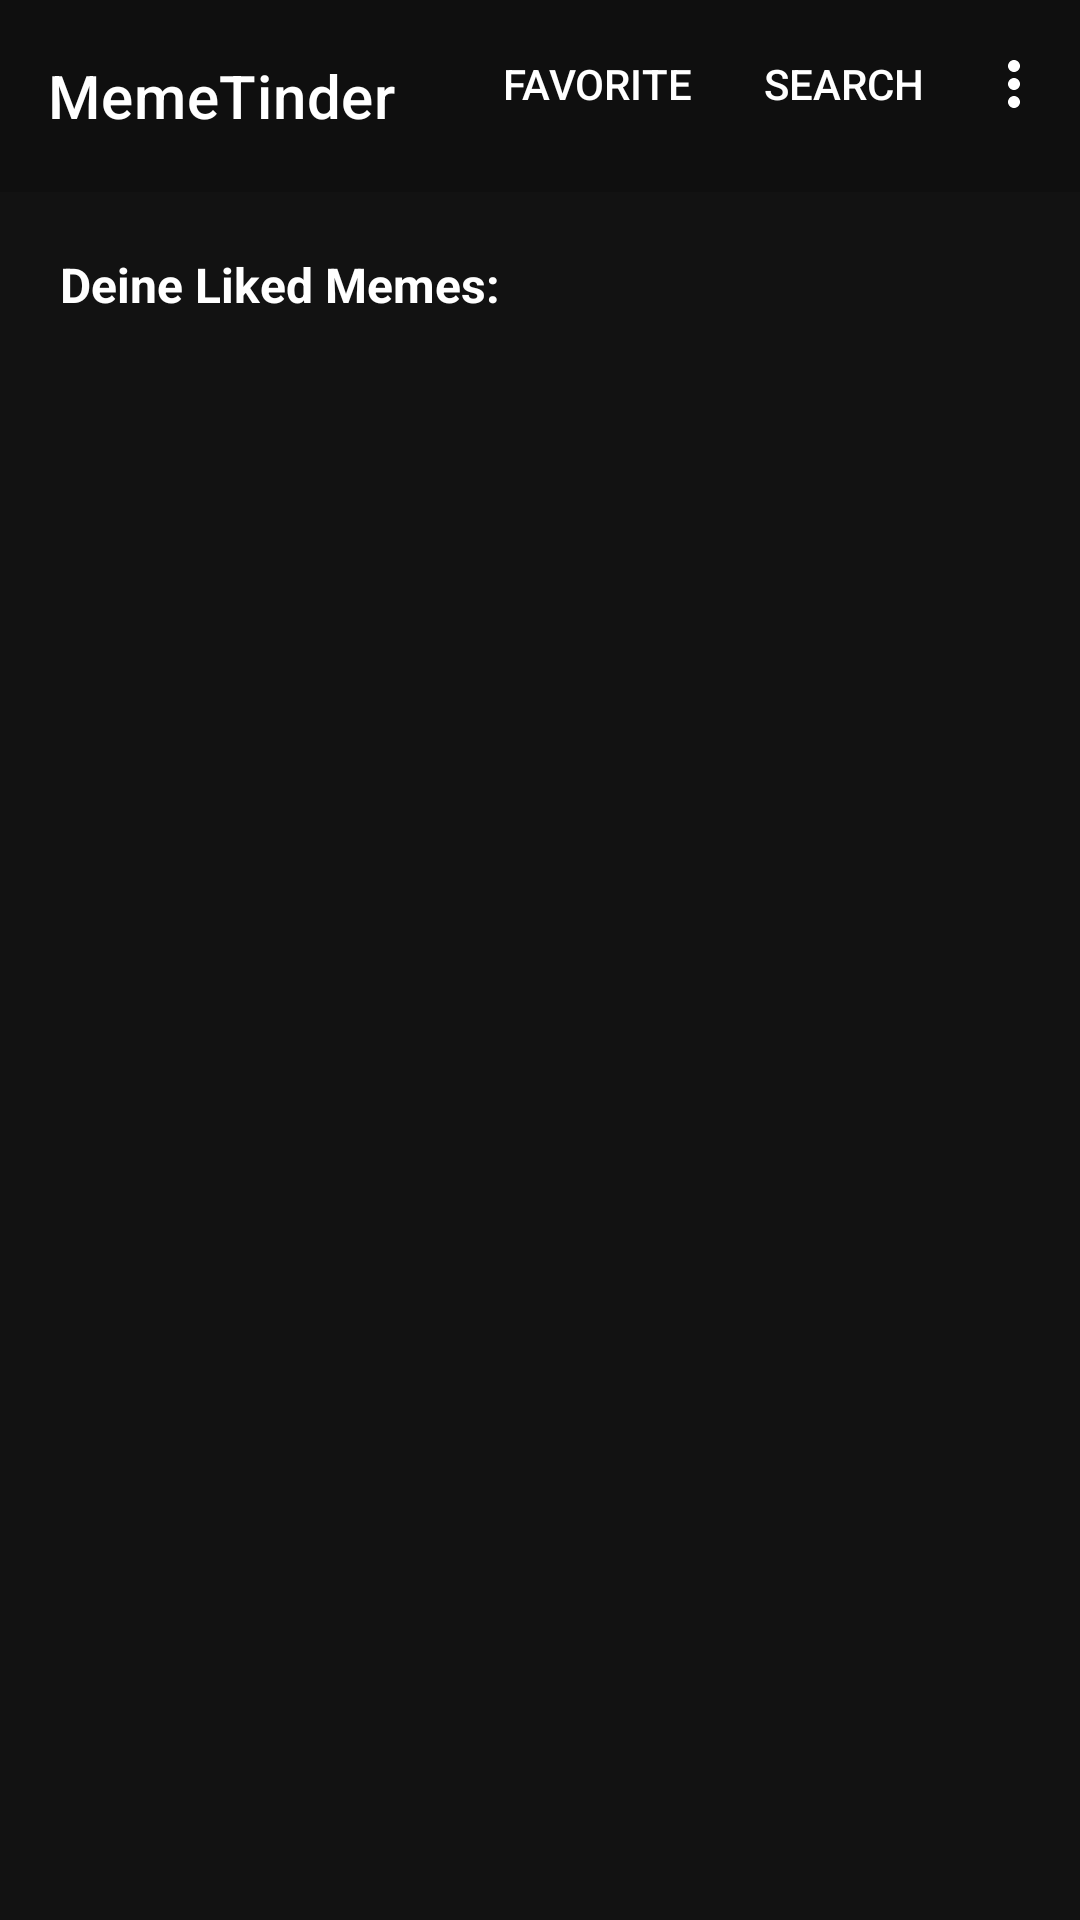

Android layout source for this screen:
<!-- AndroidManifest.xml: application theme Theme.MemeSwiper -->
<!-- res/layout/fragment_meme_list_list.xml -->
<?xml version="1.0" encoding="utf-8"?>
<androidx.constraintlayout.widget.ConstraintLayout xmlns:android="http://schemas.android.com/apk/res/android"
    xmlns:tools="http://schemas.android.com/tools"
    xmlns:app="http://schemas.android.com/apk/res-auto"
    android:layout_width="match_parent"
    android:layout_height="match_parent"
    android:background="#121212"
    tools:context=".fragments.MemeListFragment">

    <TextView
        android:id="@+id/tv_titleFav"
        android:layout_width="0dp"
        android:layout_height="wrap_content"
        android:layout_marginStart="20dp"
        android:layout_marginTop="20dp"
        android:layout_marginEnd="20dp"
        android:text="Deine Liked Memes:"
        android:textColor="#FFFFFF"
        android:textSize="16sp"
        android:textStyle="bold"
        app:layout_constraintEnd_toEndOf="parent"
        app:layout_constraintStart_toStartOf="parent"
        app:layout_constraintTop_toBottomOf="@+id/appBarLayout" />

    <com.google.android.material.appbar.AppBarLayout
        android:id="@+id/appBarLayout"
        android:layout_width="match_parent"
        android:layout_height="wrap_content"
        tools:ignore="MissingConstraints">

        <com.google.android.material.appbar.MaterialToolbar
            android:id="@+id/topAppBar"
            style="@style/Widget.MaterialComponents.Toolbar.Primary"
            android:layout_width="match_parent"
            android:layout_height="?attr/actionBarSize"
            android:background="#0F0F0F"
            app:menu="@menu/top_app_bar"
            app:title="MemeTinder" />

    </com.google.android.material.appbar.AppBarLayout>

    <androidx.recyclerview.widget.RecyclerView
        android:id="@+id/list"
        android:name="at.rosc.memeswiper.fragments.MemeListFragment"
        android:layout_width="350dp"
        android:layout_height="0dp"
        android:layout_marginStart="20dp"
        android:layout_marginTop="20dp"
        android:layout_marginEnd="20dp"
        android:layout_marginBottom="20dp"
        app:layoutManager="LinearLayoutManager"
        app:layout_constraintBottom_toBottomOf="parent"
        app:layout_constraintEnd_toEndOf="parent"
        app:layout_constraintStart_toStartOf="parent"
        app:layout_constraintTop_toBottomOf="@+id/tv_titleFav"
        tools:context=".fragments.MemeListFragment"
        tools:listitem="@layout/fragment_meme_list" />

</androidx.constraintlayout.widget.ConstraintLayout>
<!-- res/layout/fragment_meme_list.xml (included above) -->
<?xml version="1.0" encoding="utf-8"?>
<androidx.constraintlayout.widget.ConstraintLayout xmlns:android="http://schemas.android.com/apk/res/android"
    xmlns:app="http://schemas.android.com/apk/res-auto"
    xmlns:tools="http://schemas.android.com/tools"
    android:layout_width="350dp"
    android:layout_height="140dp"
    android:orientation="horizontal">

    <ImageView
        android:id="@+id/iv_meme"
        android:layout_width="128dp"
        android:layout_height="128dp"
        app:layout_constraintBottom_toBottomOf="parent"
        app:layout_constraintStart_toStartOf="parent"
        app:layout_constraintTop_toTopOf="parent"
        tools:srcCompat="@tools:sample/avatars" />

    <TextView
        android:id="@+id/tv_titleMeme"
        android:layout_width="0dp"
        android:layout_height="wrap_content"
        android:layout_marginStart="20dp"
        android:text="TextView"
        android:textColor="#FFFFFF"
        android:textSize="24sp"
        app:layout_constraintBottom_toBottomOf="parent"
        app:layout_constraintEnd_toStartOf="@+id/iv_share"
        app:layout_constraintStart_toEndOf="@+id/iv_meme"
        app:layout_constraintTop_toTopOf="parent" />

    <ImageView
        android:id="@+id/iv_share"
        android:layout_width="64dp"
        android:layout_height="64dp"
        android:tint="#FFFFFF"
        app:layout_constraintBottom_toBottomOf="parent"
        app:layout_constraintEnd_toEndOf="parent"
        app:layout_constraintTop_toTopOf="parent"
        app:srcCompat="@drawable/share_24px" />
</androidx.constraintlayout.widget.ConstraintLayout>
<!-- resources referenced by this layout -->
<resources>
  <style name="Theme.MemeSwiper" parent="Base.Theme.MemeSwiper" />
  <style name="Base.Theme.MemeSwiper" parent="Theme.Material3.DayNight.NoActionBar">
          
          
      </style>
</resources>
